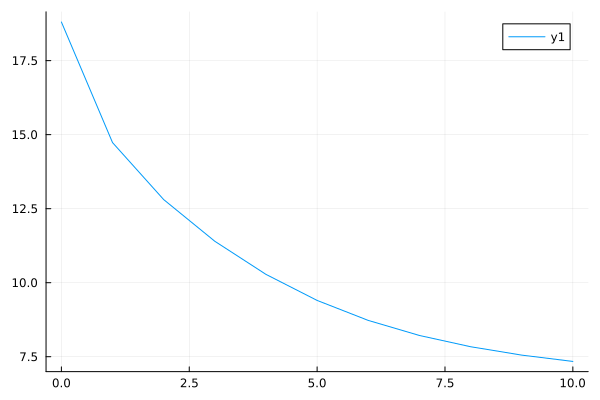

Source data for this figure (header and first rows):
0	18.80483020424038
1	14.73
2	12.81
3	11.4
4	10.28
5	9.401
6	8.726
7	8.217
8	7.838
9	7.554
10	7.341
